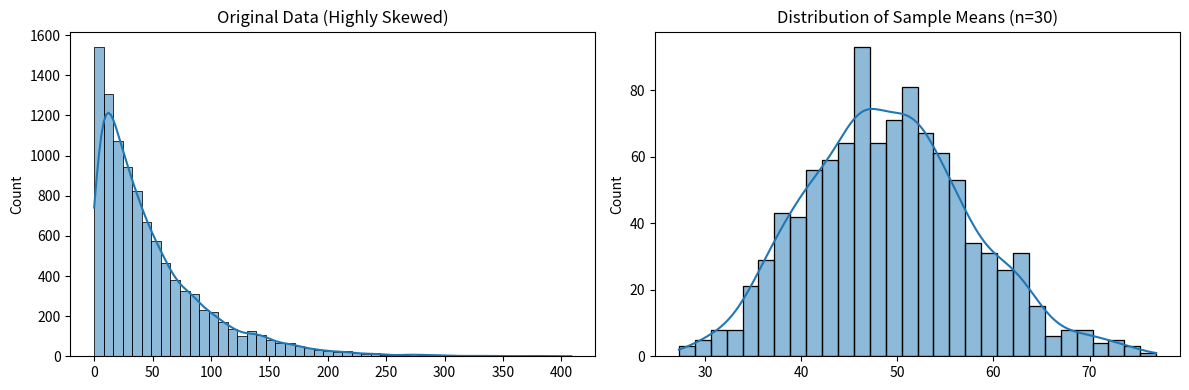

This chart was generated by the following Python code:
# -*- coding: utf-8 -*-
"""
Created on Thu Feb 19 11:29:28 2026

[redacted]
"""

import numpy as np
import pandas as pd
import matplotlib.pyplot as plt
import seaborn as sns

np.random.seed(42)

original_data = np.random.exponential(scale=50, size=10000)

plt.figure(figsize=(12,4))

plt.subplot(1,2,1)
sns.histplot(original_data, bins=50, kde=True)
plt.title("Original Data (Highly Skewed)")

sample_means = []

for _ in range(1000):
    sample = np.random.choice(original_data, size=30)
    sample_means.append(np.mean(sample))

sample_means = np.array(sample_means)

plt.subplot(1,2,2)
sns.histplot(sample_means, bins=30, kde=True)
plt.title("Distribution of Sample Means (n=30)")

plt.tight_layout()
plt.show()

print("Original Data Mean:", np.mean(original_data))
print("Mean of Sample Means:", np.mean(sample_means))
print("Std of Original Data:", np.std(original_data))
print("Std of Sample Means:", np.std(sample_means))